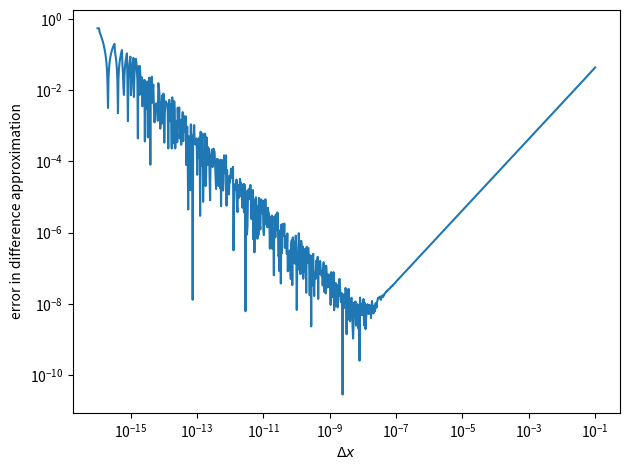

This chart was generated by the following Python code:
#!/usr/bin/env python

import matplotlib.pyplot as plt
import numpy as np


def f(x):
    return np.sin(x)

def fprime(x):
    return np.cos(x)

def dfdx(x, dx):
    return (f(x+dx) - f(x))/dx

dx = np.logspace(-16.0,-1.0,1000)

x0 = 1.0

eps = abs(dfdx(x0, dx) - fprime(x0))

plt.loglog(dx, eps)

plt.xlabel("$\Delta x$")
plt.ylabel("error in difference approximation")

plt.tight_layout()

plt.savefig("deriv_error.eps")


